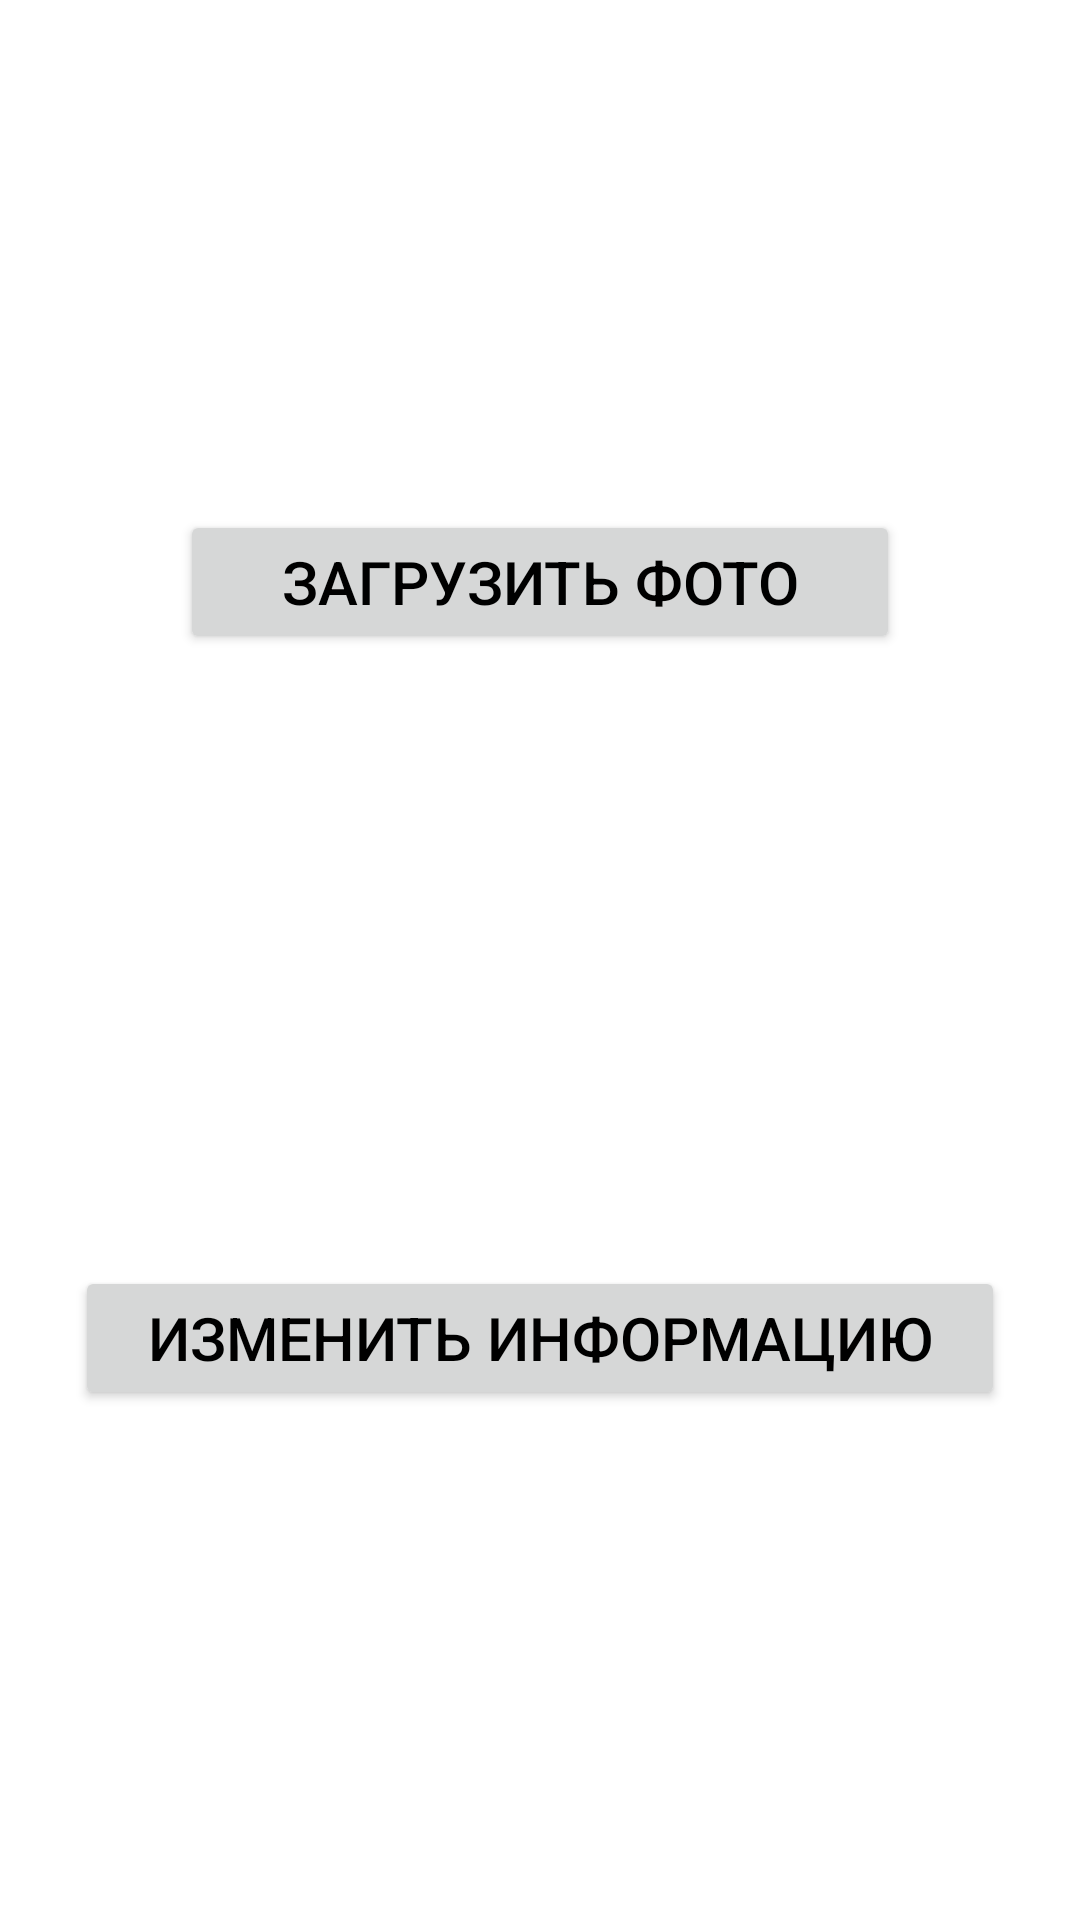

Here is an Android app screen rendered from its layout file. Give the layout XML and the strings, colors and styles it references.
<!-- AndroidManifest.xml: application theme Theme.Users_informator -->
<!-- res/layout/fragment_edit_user.xml -->
<?xml version="1.0" encoding="utf-8"?>
<FrameLayout xmlns:android="http://schemas.android.com/apk/res/android"
    xmlns:app="http://schemas.android.com/apk/res-auto"
    xmlns:tools="http://schemas.android.com/tools"
    android:layout_width="match_parent"
    android:layout_height="match_parent"
    android:background="@color/white"
    android:backgroundTint="@color/white"
    tools:context=".presentation.FragmentEditUser">


    <androidx.constraintlayout.widget.ConstraintLayout
        android:layout_width="match_parent"
        android:layout_height="match_parent">

        <ImageView
            android:id="@+id/user_image_view"
            android:layout_width="100dp"
            android:layout_height="100dp"
            android:layout_marginTop="60dp"
            app:layout_constraintEnd_toEndOf="parent"
            app:layout_constraintStart_toStartOf="parent"
            app:layout_constraintTop_toTopOf="parent"
            tools:src="@drawable/ic_launcher_foreground" />

        <Button
            android:id="@+id/button_change_image"
            android:layout_width="match_parent"
            android:layout_height="wrap_content"
            android:layout_marginHorizontal="60dp"
            android:layout_marginTop="10dp"
            android:text="@string/text_change_photo"
            android:textColor="@color/black"
            android:textSize="20sp"
            app:layout_constraintTop_toBottomOf="@+id/user_image_view" />

        <EditText
            android:id="@+id/et_user_surname"
            android:layout_width="match_parent"
            android:layout_height="wrap_content"
            android:layout_marginHorizontal="30dp"
            android:layout_marginTop="20dp"
            android:background="@drawable/border_edit_text"
            android:inputType="textPersonName"
            android:maxLines="1"
            android:paddingStart="10dp"
            android:paddingTop="10dp"
            android:paddingBottom="15dp"
            android:textColor="@color/black"
            android:textSize="20sp"
            app:layout_constraintEnd_toEndOf="parent"
            app:layout_constraintStart_toStartOf="parent"
            app:layout_constraintTop_toBottomOf="@+id/button_change_image" />

        <EditText
            android:id="@+id/et_user_phone"
            android:layout_width="match_parent"
            android:layout_height="wrap_content"
            android:layout_marginHorizontal="30dp"
            android:layout_marginTop="20dp"
            android:background="@drawable/border_edit_text"
            android:inputType="phone"
            android:maxLines="1"
            android:paddingStart="10dp"
            android:paddingTop="10dp"
            android:paddingBottom="15dp"
            android:textColor="@color/black"
            android:textSize="20sp"
            app:layout_constraintEnd_toEndOf="parent"
            app:layout_constraintStart_toStartOf="parent"
            app:layout_constraintTop_toBottomOf="@+id/et_user_surname" />

        <Button
            android:id="@+id/button_change_user"
            android:layout_width="match_parent"
            android:layout_height="wrap_content"
            android:layout_marginHorizontal="25dp"
            android:layout_marginTop="60dp"
            android:text="@string/text_btn_change_info_user"
            android:textColor="@color/black"
            android:textSize="20sp"
            app:layout_constraintEnd_toEndOf="parent"
            app:layout_constraintStart_toStartOf="parent"
            app:layout_constraintTop_toBottomOf="@+id/et_user_phone" />


    </androidx.constraintlayout.widget.ConstraintLayout>

</FrameLayout>
<!-- resources referenced by this layout -->
<resources>
  <color name="black">#FF000000</color>
  <color name="white">#FFFFFFFF</color>
  <string name="text_btn_change_info_user">Изменить информацию</string>
  <string name="text_change_photo">Загрузить фото</string>
  <style name="Theme.Users_informator" parent="Base.Theme.Users_informator" />
  <style name="Base.Theme.Users_informator" parent="Theme.Material3.DayNight.NoActionBar">
          
           <item name="colorPrimary">@color/main_color</item>
      </style>
  <color name="main_color">#FAF2A6</color>
</resources>
